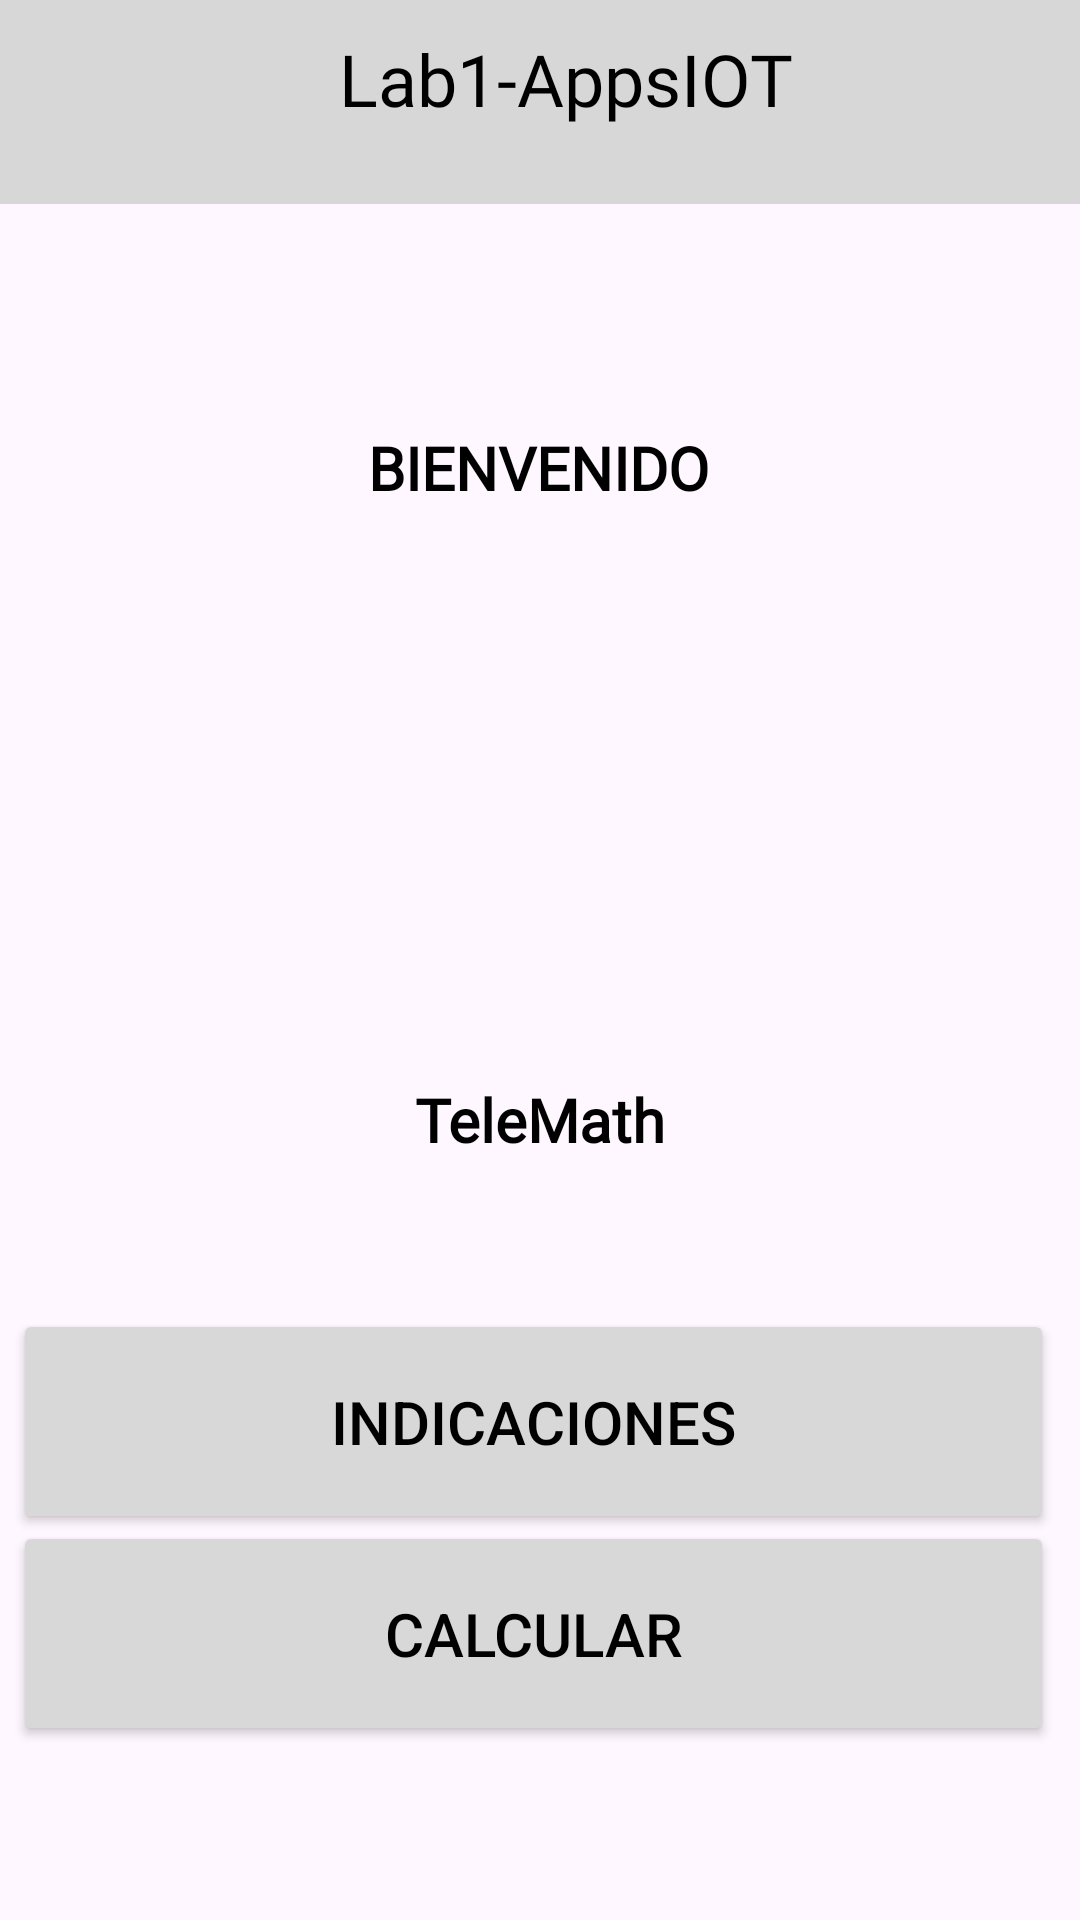

The Android layout XML behind this screen, and the referenced resources:
<!-- AndroidManifest.xml: application theme Theme.Repaso_1 -->
<!-- res/layout/activity_main.xml -->
<?xml version="1.0" encoding="utf-8"?>
<androidx.constraintlayout.widget.ConstraintLayout xmlns:android="http://schemas.android.com/apk/res/android"
    xmlns:app="http://schemas.android.com/apk/res-auto"
    xmlns:tools="http://schemas.android.com/tools"
    android:id="@+id/main"
    android:layout_width="match_parent"
    android:layout_height="match_parent"
    tools:context=".MainActivity">

    <TextView
        android:id="@+id/textView1"
        android:layout_width="wrap_content"
        android:layout_height="wrap_content"
        android:fontFamily="@font/comfortaa"
        android:text="BIENVENIDO"
        android:textColor="#000000"
        android:textSize="20sp"
        android:textStyle="bold"
        app:layout_constraintBottom_toBottomOf="parent"
        app:layout_constraintEnd_toEndOf="parent"
        app:layout_constraintHorizontal_bias="0.498"
        app:layout_constraintStart_toStartOf="parent"
        app:layout_constraintTop_toTopOf="parent"
        app:layout_constraintVertical_bias="0.232" />

    <TextView
        android:id="@+id/telemath"
        android:layout_width="wrap_content"
        android:layout_height="wrap_content"
        android:fontFamily="@font/comfortaa"
        android:text="TeleMath"
        android:textColor="#000000"
        android:textSize="20sp"
        android:textStyle="bold"
        app:layout_constraintBottom_toBottomOf="parent"
        app:layout_constraintEnd_toEndOf="parent"
        app:layout_constraintHorizontal_bias="0.501"
        app:layout_constraintStart_toStartOf="parent"
        app:layout_constraintTop_toTopOf="parent"
        app:layout_constraintVertical_bias="0.587" />

    <Button
        android:id="@+id/buttonInd"
        android:layout_width="347dp"
        android:layout_height="75dp"
        android:layout_marginStart="173dp"
        android:layout_marginTop="20dp"
        android:layout_marginEnd="147dp"
        android:layout_marginBottom="58dp"
        android:backgroundTint="#D8D8D8"
        android:text="INDICACIONES"
        android:textColor="#000000"
        android:textSize="20sp"
        app:layout_constraintBottom_toBottomOf="parent"
        app:layout_constraintEnd_toEndOf="parent"
        app:layout_constraintHorizontal_bias="0.55"
        app:layout_constraintStart_toStartOf="parent"
        app:layout_constraintTop_toBottomOf="@+id/telemath"
        app:layout_constraintVertical_bias="0.296" />

    <Button
        android:id="@+id/buttonCal"
        android:layout_width="347dp"
        android:layout_height="75dp"
        android:layout_marginStart="173dp"
        android:layout_marginTop="20dp"
        android:layout_marginEnd="147dp"
        android:layout_marginBottom="58dp"
        android:backgroundTint="#D8D8D8"
        android:text="CALCULAR"
        android:textColor="#000000"
        android:textSize="20sp"
        app:layout_constraintBottom_toBottomOf="parent"
        app:layout_constraintEnd_toEndOf="parent"
        app:layout_constraintHorizontal_bias="0.55"
        app:layout_constraintStart_toStartOf="parent"
        app:layout_constraintTop_toBottomOf="@+id/telemath"
        app:layout_constraintVertical_bias="1.0" />

    <ImageView
        android:id="@+id/imageView2"
        android:layout_width="170dp"
        android:layout_height="170dp"
        android:layout_marginStart="120dp"
        android:layout_marginTop="25dp"
        android:layout_marginEnd="121dp"
        android:layout_marginBottom="22dp"
        app:layout_constraintBottom_toTopOf="@+id/telemath"
        app:layout_constraintEnd_toEndOf="parent"
        app:layout_constraintStart_toStartOf="parent"
        app:layout_constraintTop_toBottomOf="@+id/textView1"
        app:srcCompat="@drawable/google_chrome__1_" />

    <TextView
        android:id="@+id/textView"
        android:layout_width="408dp"
        android:layout_height="68dp"
        android:background="#D7D7D7"
        android:fontFamily="@font/comfortaa"
        android:paddingTop="10dp"
        android:text="Lab1-AppsIOT"
        android:textAlignment="center"
        android:textColor="#000000"
        android:textSize="24sp"
        app:layout_constraintBottom_toBottomOf="parent"
        app:layout_constraintEnd_toEndOf="parent"
        app:layout_constraintHorizontal_bias="0.333"
        app:layout_constraintStart_toStartOf="parent"
        app:layout_constraintTop_toTopOf="parent"
        app:layout_constraintVertical_bias="0.0" />

</androidx.constraintlayout.widget.ConstraintLayout>
<!-- resources referenced by this layout -->
<resources>
  <style name="Theme.Repaso_1" parent="Base.Theme.Repaso_1" />
  <style name="Base.Theme.Repaso_1" parent="Theme.Material3.DayNight.NoActionBar">
          
          
      </style>
</resources>
